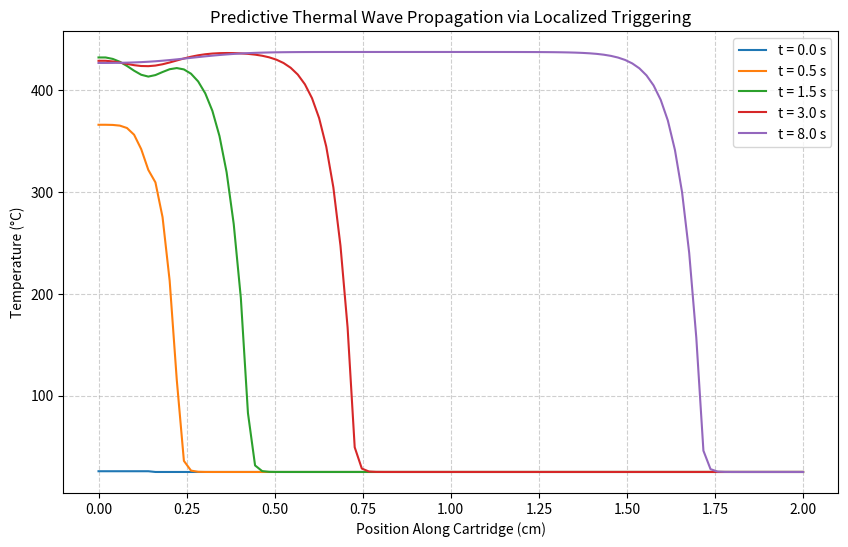

Reproduce this figure in Python.
r'''

Because the foundational parameters of the Dewar pyrimidone molecule were fully mapped out in the 2026 Science paper—and the raw kinetic, differential scanning calorimetry (DSC), and thermogravimetric analysis (TGA) datasets are publicly hosted on Dryad—you have a wealth of concrete empirical values to work with right now. 
Before committing resources in the wet lab, you can construct a multi-scale simulation framework spanning three distinct regimes: Quantum Chemistry, Molecular Dynamics, and Continuum Engineering.
Track 1: Quantum Chemistry (DFT Cluster Models)
    • What you already have: The exact molecular coordinates and geometries of the ground-state pyrimidone and the strained Dewar photoisomer (from the Nguyen et al. supplementary data), along with the baseline activation energy ($\sim 95\text{ kJ/mol}$).
    • What you can simulate now: You don't need a full protein matrix to estimate the confinement free energy ($\Delta G_{\text{conf}}$). You can use DFT cluster modeling in open-source quantum chemistry packages like ORCA or NWChem.
    • Methodology: 1. Build a small cluster containing one Dewar pyrimidone molecule surrounded by 3 to 5 representative functional groups dominant in plant proteins like pea protein (e.g., formamide to mimic the peptide backbone, acetamide for glutamine/asparagine side chains, and a guanidinium ion for arginine).
      2. Optimize the ground-state geometry and locate the transition state (TS) for the thermal back-reaction within this hydrogen-bonding cluster.
      3. Compare the calculated activation barrier ($\Delta G^{\ddagger}_{\text{cluster}}$) to the isolated molecule ($\Delta G^{\ddagger}_{\text{isolated}}$). The difference provides your first theoretical estimate of whether the protein matrix will structurally stabilize or accidentally destabilize the charged state.
Track 2: Mesoscale Molecular Dynamics (Host-Guest Mechanics)
    • What you already have: The primary storage components of pea protein isolate are well characterized—principally 7S vicilin and 11S legumin. Their full structural coordinate files are completely accessible via the AlphaFold Protein Structure Database.
    • What you can simulate now: You can evaluate the maximum gravimetric loading limit and catalyst shielding before the protein fibrils structurally break down under the weight of the active material.
    • Methodology:
        1. Use molecular docking tools (like AutoDock Vina) to identify favorable binding pockets or interstitial channels within the AlphaFold structures of legumin/vicilin aggregates.
        2. Run classical Molecular Dynamics (MD) simulations using a package like OpenMM or GROMACS with the protein chains embedded with varying mass fractions (e.g., 20%, 40%, 60%) of the pyrimidone guest.
        3. Track the Radial Distribution Function ($g(r)$) of water or hydronium ions relative to the embedded Dewar isomer. This tells you if the dense protein matrix successfully locks out ambient moisture and accidental acid/base triggers, thereby protecting the system from premature discharge.
Track 3: Macro-Scale Continuum Modeling (Device Engineering)
If you compress this composite into a solid-state "heat cartridge," how does the thermal wave actually behave when localized triggering occurs?
Using the exact empirical thermodynamic value from the paper ($1.65\text{ MJ/kg}$) and standard biopolymer transport metrics, we can solve the coupled partial differential equations (PDEs) for heat conduction and chemical depletion using standard Python:
$$\rho C_p \frac{\partial T}{\partial t} = \kappa \frac{\partial^2 T}{\partial x^2} + \dot{q}_{\text{gen}}$$
Here is a complete, ready-to-run 1D Finite Difference simulator. It models a 2 cm solid-state cartridge, accounting for the dead weight of your protein scaffold (set here at a conservative 40% active isomer loading), and tracks the resulting thermal wave propagation over time.




What this script lets you analyze immediately:
    1. The Dilution Penalty: Change ISOMER_MASS_FRACTION. If your MD simulations reveal that you can only achieve a 20% host loading before structural breakdown, you can visualize how much lower the peak output temperature becomes.
    2. Thermal Conductivity Requirements: Biopolymers are notorious thermal insulators ($\sim0.25\text{ W/m·K}$). By tweaking THERMAL_COND, you can see if the heat stalls locally or if it smoothly conducts down the axis to perpetuate a clean, self-sustaining thermal front.



'''


import numpy as np
import matplotlib.pyplot as plt

# --- Physical Inputs (Grounded in Nguyen et al. 2026 & Biopolymer Data) ---
ENERGY_DENSITY_NEAT = 1.65e6  # J/kg (1.65 MJ/kg from the paper)
ISOMER_MASS_FRACTION = 0.40   # 40% isomer loading / 60% pea protein scaffold
ENERGY_DENSITY_COMPOSITE = ENERGY_DENSITY_NEAT * ISOMER_MASS_FRACTION

# Estimated thermal properties of a dense, consolidated protein composite matrix
DENSITY = 1350.0              # kg/m^3
SPECIFIC_HEAT = 1600.0         # J/(kg*K)
THERMAL_COND = 0.30            # W/(m*K)
THERMAL_DIFFUSIVITY = THERMAL_COND / (DENSITY * SPECIFIC_HEAT)

# --- Spatial and Temporal Discretization ---
L = 0.02                      # 2 cm cartridge length
Nx = 100                      # Number of grid points
dx = L / (Nx - 1)
x = np.linspace(0, L, Nx)

Total_time = 15.0             # Simulation time in seconds
dt = 0.0005                   # Time step (must satisfy CFL condition)
Nt = int(Total_time / dt)

# CFL Stability Verification
cfl = THERMAL_DIFFUSIVITY * dt / dx**2
assert cfl < 0.5, f"CFL condition violated: {cfl:.4f}. Reduce dt."

# --- Initial Conditions ---
T = np.ones(Nx) * 298.15          # Ambient start (25 °C / 298.15 K)
fraction_charged = np.ones(Nx)   # Matrix is 100% charged at t=0

# Kinetic trigger rate constant (1/s) when acid catalyst is active
K_TRIGGER = 3.5  

# --- Simulation Loop ---
t_plots = [0.0, 0.5, 1.5, 3.0, 8.0, 15.0]
plt.figure(figsize=(10, 6))

for step in range(Nt):
    T_new = T.copy()
    current_time = step * dt
    
    # Define a propagating trigger boundary or threshold condition.
    # For this simulation, we "inject" the catalyst at the left tip (first 1.5mm),
    # and nearby zones trigger autocatalytically if the local temperature exceeds 55°C (328.15 K)
    rate = np.zeros(Nx)
    rate[(x < 0.0015) | (T > 328.15)] = K_TRIGGER
    
    # Calculate isomer depletion and corresponding volumetric heat generation
    d_fraction = -rate * fraction_charged * dt
    fraction_charged += d_fraction
    
    # Volumetric heat generation source term: q = (d_fraction/dt) * energy_density * density
    Q_gen = (-d_fraction / dt) * ENERGY_DENSITY_COMPOSITE * DENSITY
    
    # Explicit Finite Difference Form for 1D Heat Equation
    for i in range(1, Nx - 1):
        conduction = THERMAL_DIFFUSIVITY * (T[i+1] - 2*T[i] + T[i-1]) / dx**2
        generation = Q_gen[i] / (DENSITY * SPECIFIC_HEAT)
        T_new[i] = T[i] + (conduction + generation) * dt
        
    # Adiabatic / Insulated Boundary Conditions (Neumann)
    T_new[0] = T_new[1]
    T_new[-1] = T_new[-2]
    
    T = T_new.copy()
    
    # Capture snapshot profiles at requested intervals
    if any(np.isclose(current_time, tp, atol=dt/2) for tp in t_plots):
        plt.plot(x * 100, T - 273.15, label=f"t = {current_time:.1f} s")
        t_plots = [tp for tp in t_plots if not np.isclose(current_time, tp, atol=dt/2)]

plt.xlabel('Position Along Cartridge (cm)')
plt.ylabel('Temperature (°C)')
plt.title('Predictive Thermal Wave Propagation via Localized Triggering')
plt.grid(True, linestyle='--', alpha=0.6)
plt.legend(loc='upper right')
plt.show()
